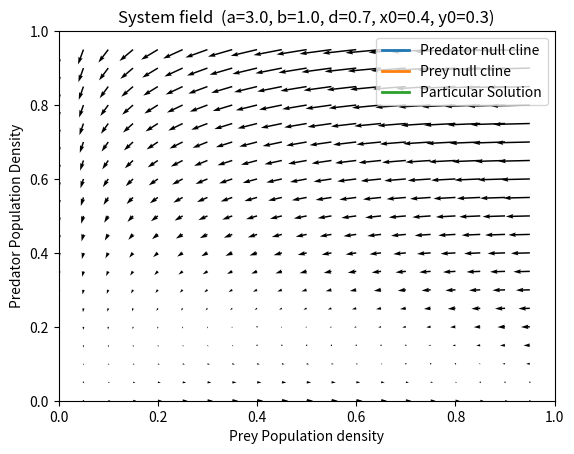

Generate this figure with matplotlib: (Note: this script raises an exception after producing the figure.)
import numpy as np
from matplotlib import pyplot as plt
from matplotlib import animation

def f(x,y):
    global a, b
    ans = b*x*(1-x) - (a*x*y)/(0.5+x)
    return ans

def null(x,y):
    return 0

def g(x,y):
    global d
    ans = (x*y)/(0.5+x) - d*y
    return ans

def eular(x0, y0, h, T):
    global a,b,d
    n = int(T/h)
    x = np.zeros(int(n))
    y = np.zeros(int(n))
    x[0] = x0; y[0]=y0
    # x
    for i in range(1,n):
        x[i] = x[i-1] + h*f(x[i-1],y[i-1])
        y[i] = y[i-1] + h*g(x[i-1],y[i-1])
    return x, y

# Assumptions:
a = 3.0
b = 1.0
d = 0.7
T = 200     # time
h = 0.05    # step_size

# Initial Conditions:
x0 = 0.4
y0 = 0.3

# Initializing/Defining figure for animation
fig = plt.figure()
ax = plt.axes(xlim=(0, 1), ylim=(0, 1))
line_y, = ax.plot([], [], lw=2,label="Predator null cline")
line_x, = ax.plot([], [], lw=2,label="Prey null cline")
line_p, = ax.plot([], [], lw=2,label="Particular Solution")
plt.title("System field  (a="+str(a)+", b="+str(b)+", d="+str(d)+", x0="+str(x0)+", y0="+str(y0)+")")
plt.xlabel("Prey Population density")
plt.ylabel("Predator Population Density")

# Calculation of System field
X, Y = np.meshgrid(np.arange(0, 1, .05), np.arange(0, 1, .05))
U = f(X,Y)
V = g(X,Y)
Q = ax.quiver(X, Y, U, V, units='width')
ax.legend(loc="upper right")


# initialization function:
def init():
    line_y.set_data([], [])
    line_x.set_data([], [])
    line_p.set_data([], [])
    return line_y, line_x, line_p

# animation function.
def animate(i):

    global a,b,d,Q,X,Y,x0,y0,h,T

    d = 0.7 * (200-i)/200       # Animation will animate according to this parameter change

    # Calculation of System field
    U = f(X,Y)
    V = g(X,Y)
    Q.set_UVC(U,V)

    # Calculation for Perticular initial conditions
    xp , yp = eular(x0, y0, h, T)
    line_p.set_data(xp,yp)

    # Calculation of null clines
    xnull_x = np.arange(0, 1,.05)
    ynull_x = (b/a)*(0.5+xnull_x)*(1-xnull_x)
    ynull_y =  np.arange(0, 1,.05)
    xnull_y = np.zeros(len(ynull_y)) + (0.5*d)/(1-d)
    line_y.set_data(xnull_y,ynull_y)
    line_x.set_data(xnull_x,ynull_x)


    return line_y, line_x, Q,

anim = animation.FuncAnimation(fig, animate, init_func=init,
                               frames=150, interval=20, blit=False)

anim.save('basic_animation.mp4', fps=10, extra_args=['-vcodec', 'libx264'])

plt.show()